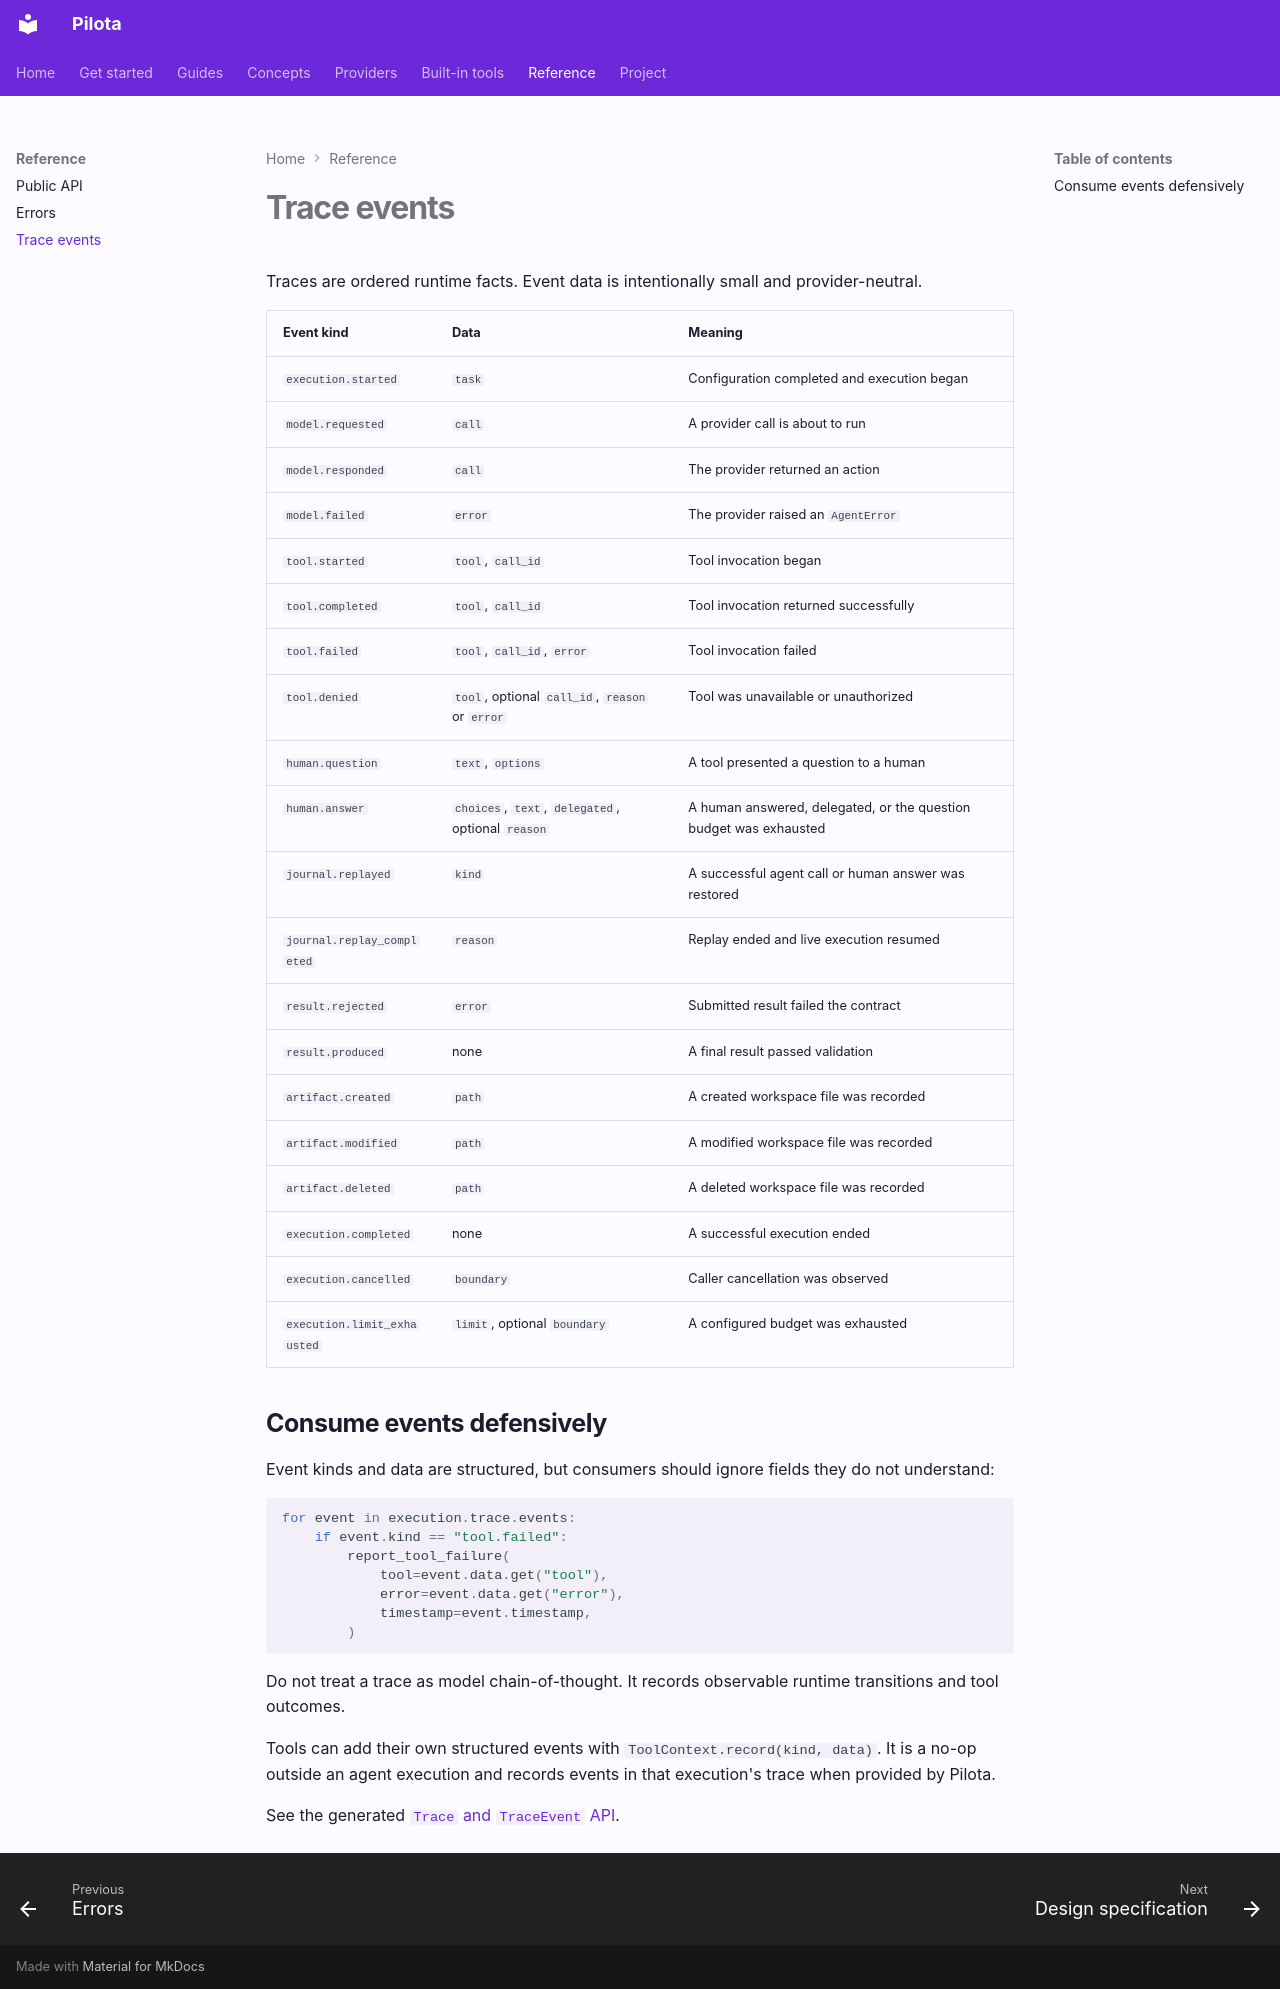

repository: hikitani/pilota · page: reference/trace-events/index.html · generator: mkdocs

# Trace events

Traces are ordered runtime facts. Event data is intentionally small and provider-neutral.

| Event kind | Data | Meaning |
| --- | --- | --- |
| `execution.started` | `task` | Configuration completed and execution began |
| `model.requested` | `call` | A provider call is about to run |
| `model.responded` | `call` | The provider returned an action |
| `model.failed` | `error` | The provider raised an `AgentError` |
| `tool.started` | `tool`, `call_id` | Tool invocation began |
| `tool.completed` | `tool`, `call_id` | Tool invocation returned successfully |
| `tool.failed` | `tool`, `call_id`, `error` | Tool invocation failed |
| `tool.denied` | `tool`, optional `call_id`, `reason` or `error` | Tool was unavailable or unauthorized |
| `human.question` | `text`, `options` | A tool presented a question to a human |
| `human.answer` | `choices`, `text`, `delegated`, optional `reason` | A human answered, delegated, or the question budget was exhausted |
| `journal.replayed` | `kind` | A successful agent call or human answer was restored |
| `journal.replay_completed` | `reason` | Replay ended and live execution resumed |
| `result.rejected` | `error` | Submitted result failed the contract |
| `result.produced` | none | A final result passed validation |
| `artifact.created` | `path` | A created workspace file was recorded |
| `artifact.modified` | `path` | A modified workspace file was recorded |
| `artifact.deleted` | `path` | A deleted workspace file was recorded |
| `execution.completed` | none | A successful execution ended |
| `execution.cancelled` | `boundary` | Caller cancellation was observed |
| `execution.limit_exhausted` | `limit`, optional `boundary` | A configured budget was exhausted |

## Consume events defensively

Event kinds and data are structured, but consumers should ignore fields they do not understand:

```python
for event in execution.trace.events:
    if event.kind == "tool.failed":
        report_tool_failure(
            tool=event.data.get("tool"),
            error=event.data.get("error"),
            timestamp=event.timestamp,
        )
```

Do not treat a trace as model chain-of-thought. It records observable runtime transitions and tool
outcomes.

Tools can add their own structured events with `ToolContext.record(kind, data)`. It is a no-op
outside an agent execution and records events in that execution's trace when provided by Pilota.

See the generated [`Trace` and `TraceEvent` API](api.md#pilota.models.Trace).
